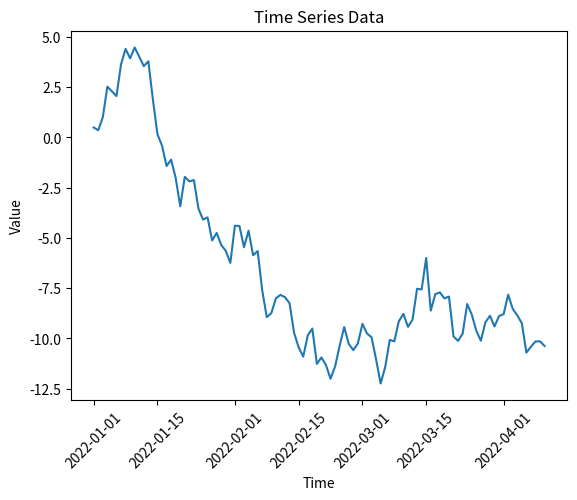

The matplotlib source for this figure:
import pandas as pd
import matplotlib.pyplot as plt
import numpy as np

# Generate random time-series data
np.random.seed(42)
dates = pd.date_range(start='2022-01-01', periods=100, freq='D')
values = np.random.randn(100).cumsum()

# Create a DataFrame from the generated data
data = pd.DataFrame({'date': dates, 'value': values})

# Set the 'date' column as the index
data.set_index('date', inplace=True)

# Plot the time-series data
plt.plot(data.index, data['value'])
plt.xlabel('Time')
plt.ylabel('Value')
plt.xticks(rotation = 45)
plt.title('Time Series Data')
plt.show()
